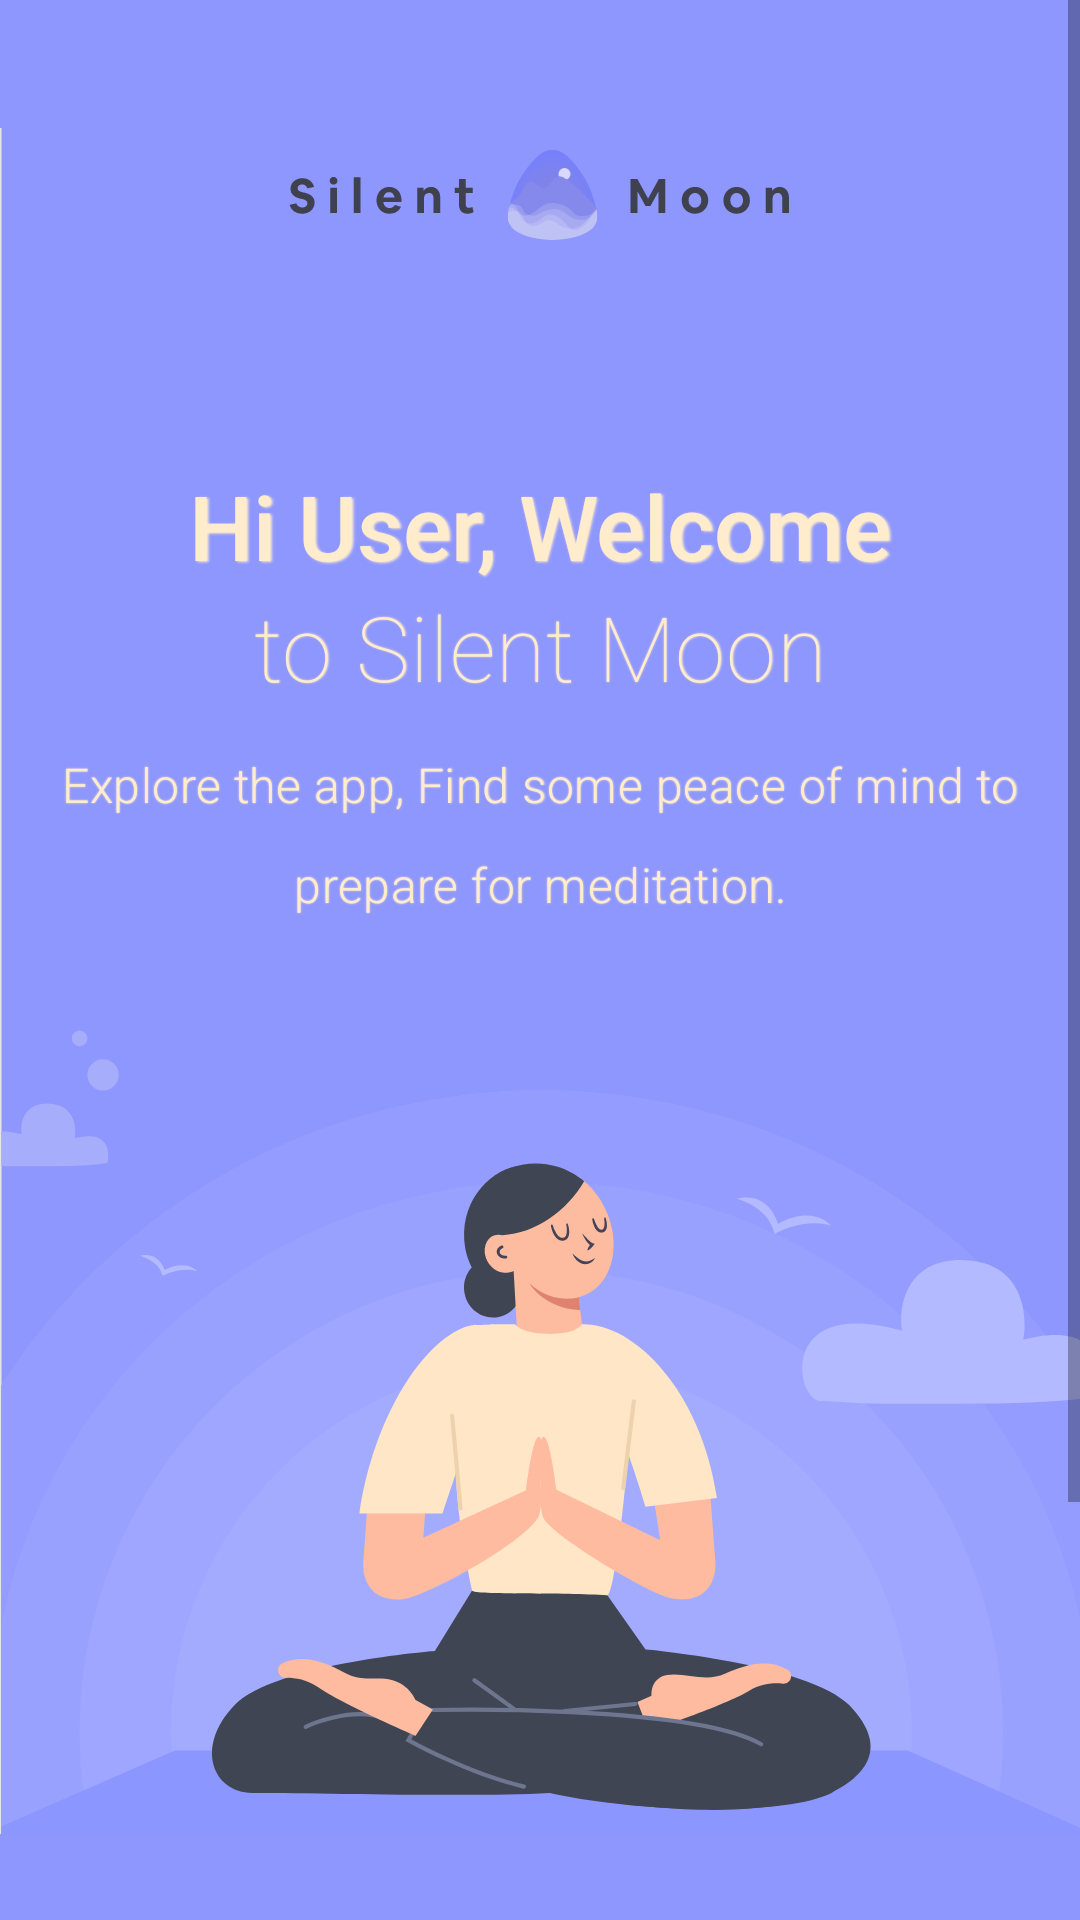

Layout XML and referenced resources for this Android screen:
<!-- AndroidManifest.xml: application theme Theme.AppCompat.Light.NoActionBar -->
<!-- res/layout/activity_welcome.xml -->
<?xml version="1.0" encoding="utf-8"?>
<ScrollView xmlns:android="http://schemas.android.com/apk/res/android"
    xmlns:app="http://schemas.android.com/apk/res-auto"
    xmlns:tools="http://schemas.android.com/tools"
    android:background="@color/periwinkle_blue"
    android:layout_width="match_parent"
    android:layout_height="match_parent"
    tools:context=".WelcomeActivity">

    <androidx.constraintlayout.widget.ConstraintLayout
        android:layout_width="match_parent"
        android:layout_height="wrap_content"
        >

        <ImageView
            android:id="@+id/activity_welcome_imageview_background"
            android:layout_width="0dp"
            android:layout_height="wrap_content"
            android:src="@drawable/ic_welcomeview_background"
            app:layout_constraintEnd_toEndOf="parent"
            app:layout_constraintStart_toStartOf="parent"
            app:layout_constraintTop_toTopOf="parent"
            android:contentDescription="@string/woman_in_lotus_position_background"/>

        <ImageView
            android:id="@+id/activity_welcome_imageview_logo"
            android:layout_height="30dp"
            android:layout_width="0dp"
            android:src="@drawable/ic_logo"
            app:layout_constraintTop_toTopOf="parent"
            app:layout_constraintStart_toStartOf="parent"
            app:layout_constraintEnd_toEndOf="parent"
            android:layout_marginTop="50dp"
            android:layout_marginHorizontal="20dp"
            android:contentDescription="@string/silent_moon_logo"
            />

        <TextView
            android:id="@+id/activity_welcome_textview_welcome"
            android:layout_width="0dp"
            android:layout_height="wrap_content"
            android:text="@string/hi_user_welcome"
            android:textAlignment="center"
            android:fontFamily="sans-serif-medium"
            android:textSize="30sp"
            android:textColor="@color/champagne"
            android:layout_marginHorizontal="20dp"
            android:textStyle="normal"
            android:lineSpacingMultiplier="1.37"
            android:shadowColor="#FFECCC"
            android:shadowDx="1.5"
            android:shadowDy="1.3"
            android:shadowRadius="1.6"
            app:layout_constraintTop_toBottomOf="@id/activity_welcome_imageview_logo"
            app:layout_constraintStart_toStartOf="parent"
            app:layout_constraintEnd_toEndOf="parent"
            android:layout_marginTop="75dp"
            />

        <TextView
            android:id="@+id/activity_welcome_textview_to_silent_moon"
            android:layout_width="0dp"
            android:layout_height="wrap_content"
            android:text="@string/to_silent_moon"
            android:textAlignment="center"
            android:fontFamily="sans-serif-thin"
            android:textSize="30sp"
            android:textColor="@color/champagne"
            android:layout_marginHorizontal="20dp"
            android:textStyle="normal"
            android:lineSpacingMultiplier="1.37"
            android:letterSpacing="0.01"
            android:shadowColor="#FFECCC"
            android:shadowDx="0.3"
            android:shadowDy="0.3"
            android:shadowRadius="1"
            app:layout_constraintTop_toBottomOf="@id/activity_welcome_textview_welcome"
            app:layout_constraintStart_toStartOf="parent"
            app:layout_constraintEnd_toEndOf="parent"
            android:layout_marginTop="0dp"/>

        <TextView
            android:layout_width="0dp"
            android:layout_height="wrap_content"
            android:text="@string/explore_the_app"
            android:textAlignment="center"
            android:fontFamily="sans-serif-light"
            android:textSize="16sp"
            android:textColor="@color/champagne"
            android:layout_marginHorizontal="20dp"
            android:textStyle="normal"
            android:lineSpacingMultiplier="1.69"
            android:letterSpacing="0.01"
            android:shadowColor="#FFECCC"
            android:shadowDx="0.15"
            android:shadowDy="0.15"
            android:shadowRadius="1"
            app:layout_constraintTop_toBottomOf="@id/activity_welcome_textview_to_silent_moon"
            app:layout_constraintStart_toStartOf="parent"
            app:layout_constraintEnd_toEndOf="parent"
            android:layout_marginTop="15dp"/>

        <Button
            android:layout_width="match_parent"
            android:layout_height="60dp"
            app:layout_constraintTop_toBottomOf="@id/activity_welcome_imageview_background"
            app:layout_constraintStart_toStartOf="parent"
            app:layout_constraintEnd_toEndOf="parent"
            app:layout_constraintBottom_toBottomOf="parent"
            android:layout_marginHorizontal="20dp"
            android:text="@string/get_started"
            android:textColor="@color/bright_grey"
            android:background="@drawable/rounded_button_blue"
            android:backgroundTint="@color/dawn_pink"
            android:layout_marginTop="84dp"
            android:layout_marginBottom="20dp"
            />

    </androidx.constraintlayout.widget.ConstraintLayout>

</ScrollView>
<!-- resources referenced by this layout -->
<resources>
  <color name="bright_grey">#3F414E</color>
  <color name="champagne">#FFECCC</color>
  <color name="dawn_pink">#EBEAEC</color>
  <color name="periwinkle_blue">#8E97FD</color>
  <!-- drawable ic_logo: vector/xml drawable (drawable, 14811 chars, omitted) -->
  <!-- drawable ic_welcomeview_background: vector/xml drawable (drawable, 12908 chars, omitted) -->
  <!-- drawable rounded_button_blue (drawable) -->
  <?xml version="1.0" encoding="utf-8"?>
  <shape xmlns:android="http://schemas.android.com/apk/res/android"
      android:shape="rectangle">
  <solid android:color="#7583CA"/>
      <corners android:radius="38dp"/>
  </shape>
  <string name="explore_the_app">Explore the app, Find some peace of mind to prepare for meditation.</string>
  <string name="get_started">Get Started</string>
  <string name="hi_user_welcome">Hi User, Welcome</string>
  <string name="silent_moon_logo">Silent Moon App Logo</string>
  <string name="to_silent_moon">to Silent Moon</string>
  <string name="woman_in_lotus_position_background">Woman in lotus position</string>
</resources>
